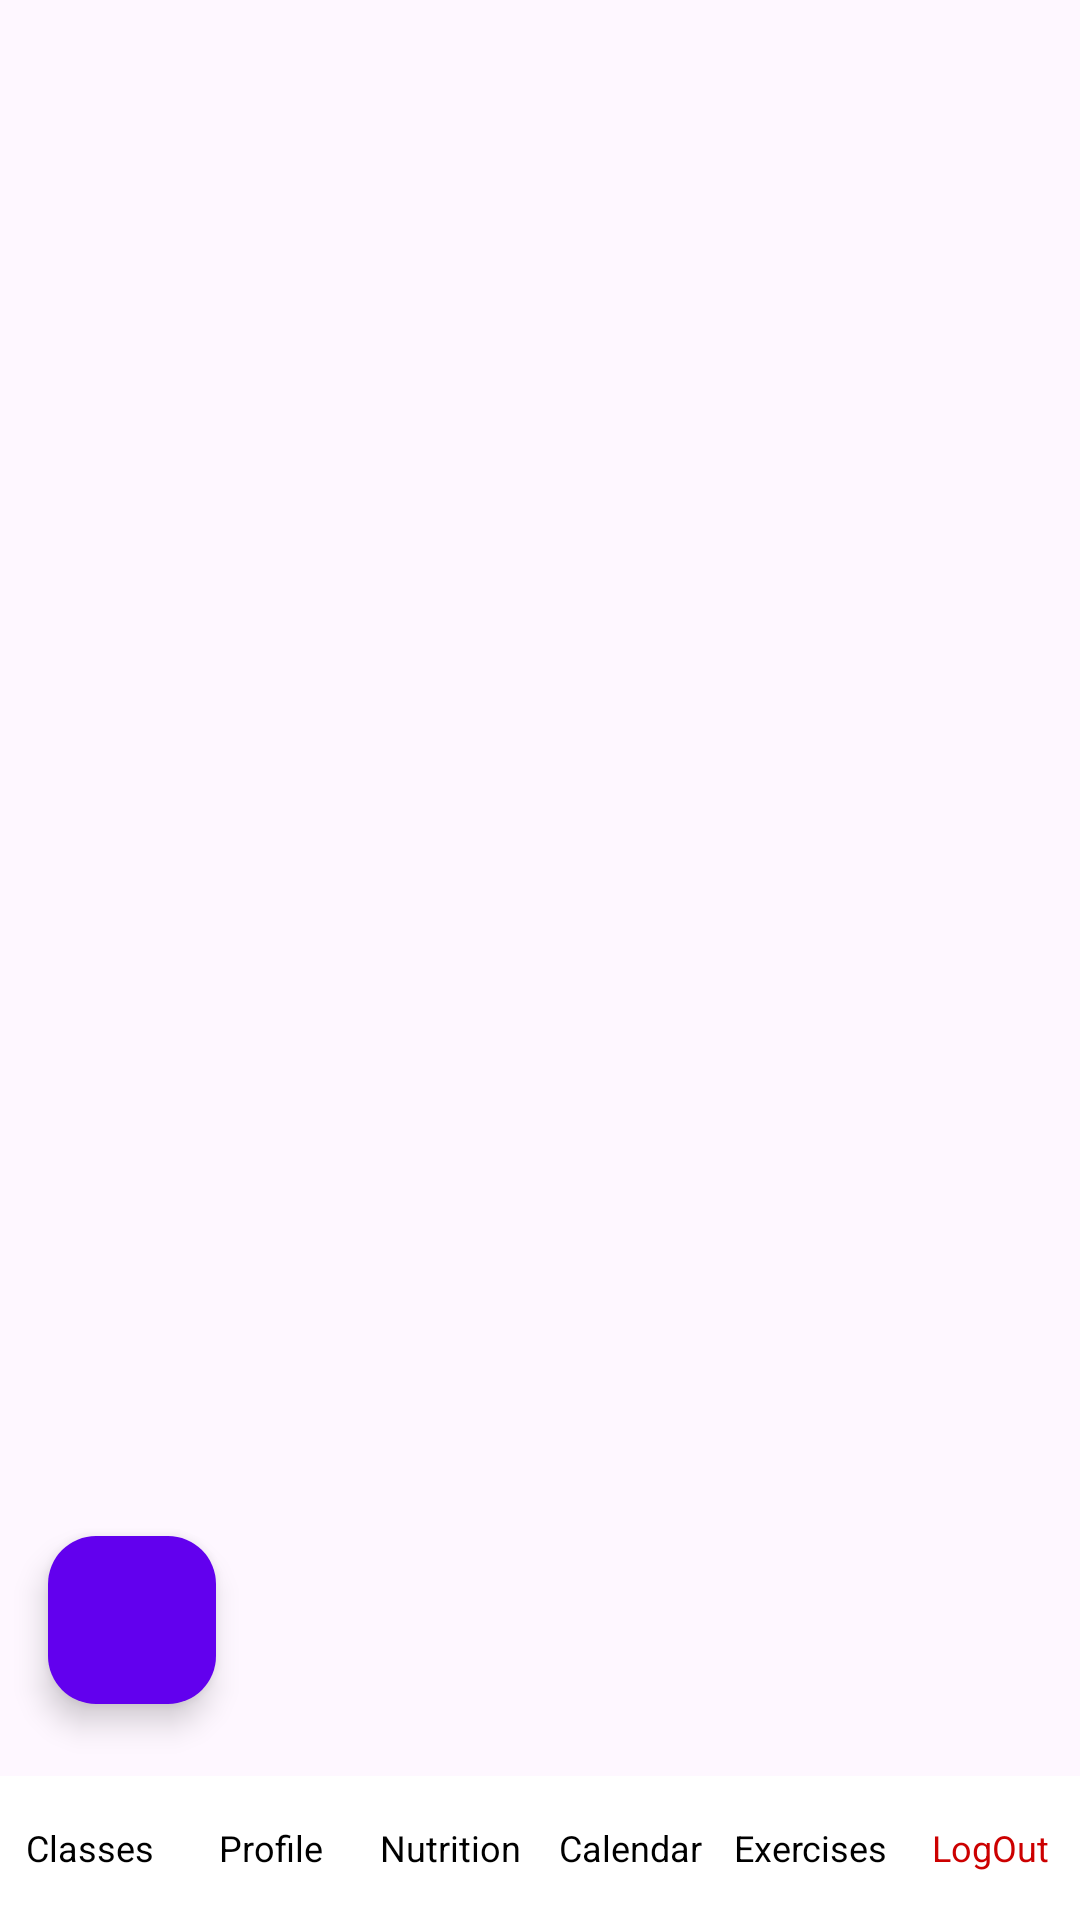

This screen was rendered from an Android layout file. Write that file and the resources it references.
<!-- AndroidManifest.xml: application theme Theme.Projecte -->
<!-- res/layout/activity_ejercicios.xml -->
<?xml version="1.0" encoding="utf-8"?>
<androidx.coordinatorlayout.widget.CoordinatorLayout
    xmlns:android="http://schemas.android.com/apk/res/android"
    xmlns:app="http://schemas.android.com/apk/res-auto"
    android:layout_width="match_parent"
    android:layout_height="match_parent">

    
    <LinearLayout
        android:layout_width="match_parent"
        android:layout_height="match_parent"
        android:orientation="vertical"
        android:layout_marginBottom="56dp"> 

        
        <androidx.recyclerview.widget.RecyclerView
            android:id="@+id/recyclerViewEjercicios"
            android:layout_width="match_parent"
            android:layout_height="0dp"
            android:layout_weight="1"
            android:background="@drawable/signup_background"
            android:elevation="10dp"
            android:visibility="visible" />

        
        <LinearLayout
            android:id="@+id/formAddExercise"
            android:layout_width="match_parent"
            android:layout_height="wrap_content"
            android:orientation="vertical"
            android:padding="16dp"
            android:background="@color/white"
            android:elevation="4dp"
            android:visibility="gone">

            <EditText
                android:id="@+id/editTextExerciseName"
                android:layout_width="match_parent"
                android:layout_height="wrap_content"
                android:hint="Nombre del ejercicio"
                android:inputType="text" />

            <EditText
                android:id="@+id/editTextExerciseDescription"
                android:layout_width="match_parent"
                android:layout_height="wrap_content"
                android:hint="Descripción del ejercicio"
                android:inputType="textMultiLine" />

            
            <ImageView
                android:id="@+id/imagePreview"
                android:layout_width="match_parent"
                android:layout_height="200dp"
                android:layout_marginTop="8dp"
                android:scaleType="centerCrop"
                android:contentDescription="Vista previa de la imagen"
                android:visibility="gone" />

            <Button
                android:id="@+id/buttonUploadPhoto"
                android:layout_width="match_parent"
                android:layout_height="wrap_content"
                android:text="Cargar foto" />

            <Button
                android:id="@+id/buttonSaveExercise"
                android:layout_width="match_parent"
                android:layout_height="wrap_content"
                android:text="Guardar ejercicio"
                android:layout_marginTop="8dp" />
        </LinearLayout>
    </LinearLayout>

    
    <com.google.android.material.floatingactionbutton.FloatingActionButton
        android:id="@+id/fabAddExercise"
        android:layout_width="wrap_content"
        android:layout_height="wrap_content"
        android:layout_gravity="start|bottom"
        android:layout_marginStart="16dp"
        android:layout_marginBottom="72dp"
        android:backgroundTint="@color/primaryColor"
        android:contentDescription="Add Exercise"
        android:src="@drawable/ic_add" />

    
    <include
        layout="@layout/activity_base"
        android:layout_width="match_parent"
        android:layout_height="wrap_content"
        android:layout_gravity="bottom" />
</androidx.coordinatorlayout.widget.CoordinatorLayout>
<!-- res/layout/activity_base.xml (included above) -->
<?xml version="1.0" encoding="utf-8"?>
<androidx.coordinatorlayout.widget.CoordinatorLayout
    xmlns:android="http://schemas.android.com/apk/res/android"
    android:layout_width="match_parent"
    android:layout_height="match_parent">
    
    <FrameLayout
        android:id="@+id/fragment_container"
        android:layout_width="match_parent"
        android:layout_height="match_parent"
        android:layout_marginBottom="48dp" />
    
    <LinearLayout
        android:id="@+id/custom_bottom_nav"
        android:layout_width="match_parent"
        android:layout_height="48dp"
        android:layout_gravity="bottom"
        android:orientation="horizontal"
        android:background="#FFFFFF"
        android:elevation="4dp"
        android:gravity="center">
        <TextView
            android:id="@+id/nav_class_registration"
            android:layout_width="0dp"
            android:layout_weight="1"
            android:gravity="center"
            android:layout_height="match_parent"
            android:text="Classes"
            android:textColor="@android:color/black"
            android:textSize="12sp"
            android:clickable="true"
            android:foreground="?android:attr/selectableItemBackground"
            android:padding="4dp" />
        <TextView
            android:id="@+id/nav_profile"
            android:layout_width="0dp"
            android:layout_weight="1"
            android:gravity="center"
            android:layout_height="match_parent"
            android:text="Profile"
            android:textColor="@android:color/black"
            android:textSize="12sp"
            android:clickable="true"
            android:foreground="?android:attr/selectableItemBackground"
            android:padding="4dp" />
        <TextView
            android:id="@+id/nav_nutrition"
            android:layout_width="0dp"
            android:layout_weight="1"
            android:gravity="center"
            android:layout_height="match_parent"
            android:text="Nutrition"
            android:textColor="@android:color/black"
            android:textSize="12sp"
            android:clickable="true"
            android:foreground="?android:attr/selectableItemBackground"
            android:padding="4dp" />
        <TextView
            android:id="@+id/nav_calendar"
            android:layout_width="0dp"
            android:layout_weight="1"
            android:gravity="center"
            android:layout_height="match_parent"
            android:text="Calendar"
            android:textColor="@android:color/black"
            android:textSize="12sp"
            android:clickable="true"
            android:foreground="?android:attr/selectableItemBackground"
            android:padding="4dp" />
        <TextView
            android:id="@+id/nav_exercises"
            android:layout_width="0dp"
            android:layout_weight="1"
            android:gravity="center"
            android:layout_height="match_parent"
            android:text="Exercises"
            android:textColor="@android:color/black"
            android:textSize="12sp"
            android:clickable="true"
            android:foreground="?android:attr/selectableItemBackground"
            android:padding="4dp" />
        <TextView
            android:id="@+id/nav_logout"
            android:layout_width="0dp"
            android:layout_weight="1"
            android:gravity="center"
            android:layout_height="match_parent"
            android:text="LogOut"
            android:textColor="@android:color/holo_red_dark"
            android:textSize="12sp"
            android:clickable="true"
            android:foreground="?android:attr/selectableItemBackground"
            android:padding="4dp" />
    </LinearLayout>
</androidx.coordinatorlayout.widget.CoordinatorLayout>
<!-- resources referenced by this layout -->
<resources>
  <color name="primaryColor">#6200EE</color>
  <color name="white">#FFFFFFFF</color>
  <style name="Theme.Projecte" parent="Base.Theme.Projecte" />
  <style name="Base.Theme.Projecte" parent="Theme.Material3.DayNight.NoActionBar">
          
          
      </style>
</resources>
